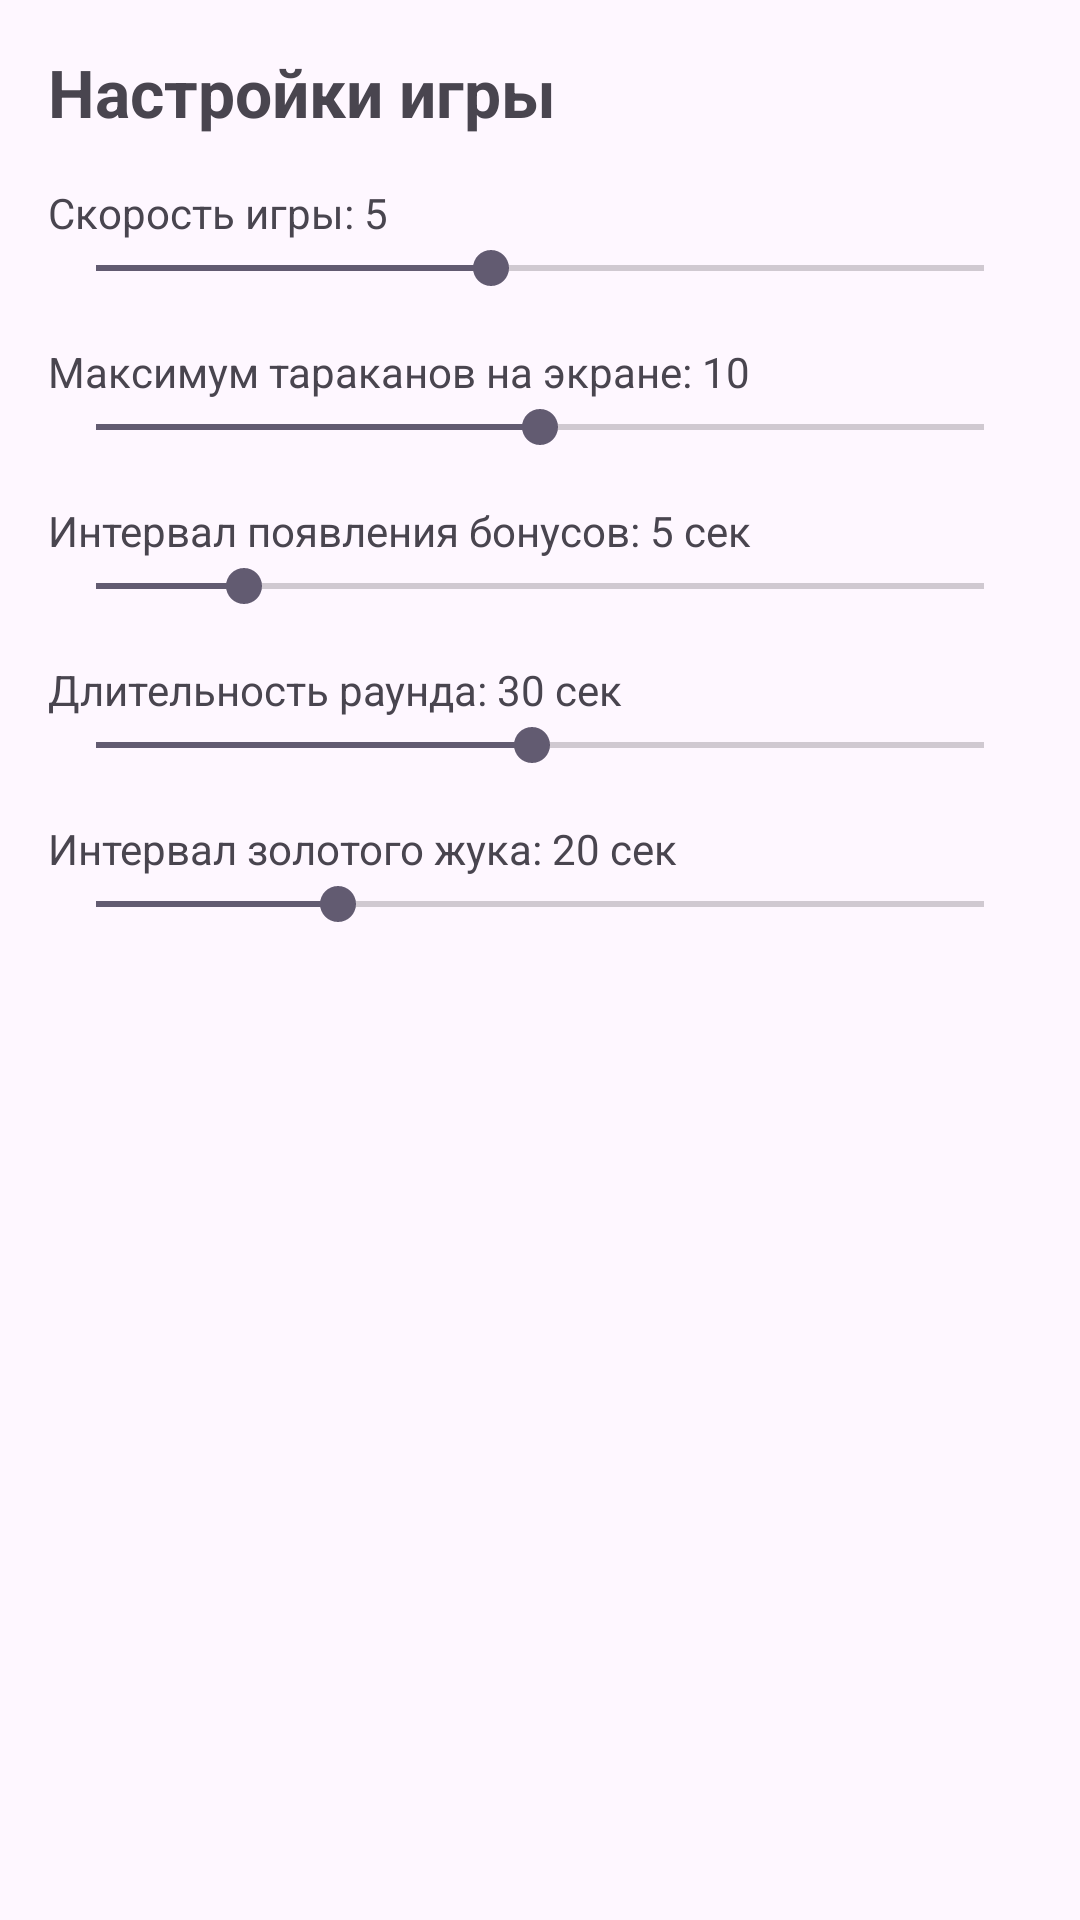

Here is an Android app screen rendered from its layout file. Give the layout XML and the strings, colors and styles it references.
<!-- AndroidManifest.xml: application theme Theme.Mobile_programming -->
<!-- res/layout/fragment_settings.xml -->
<?xml version="1.0" encoding="utf-8"?>
<ScrollView xmlns:android="http://schemas.android.com/apk/res/android"
    android:layout_width="match_parent"
    android:layout_height="match_parent"
    android:padding="16dp">

    <LinearLayout
        android:layout_width="match_parent"
        android:layout_height="wrap_content"
        android:orientation="vertical">

        <TextView
            android:layout_width="wrap_content"
            android:layout_height="wrap_content"
            android:text="Настройки игры"
            android:textSize="22sp"
            android:textStyle="bold"
            android:layout_marginBottom="16dp"/>

        <TextView
            android:id="@+id/tvSpeedValue"
            android:layout_width="wrap_content"
            android:layout_height="wrap_content"
            android:text="Скорость игры: 5"/>
        <SeekBar
            android:id="@+id/sbSpeed"
            android:layout_width="match_parent"
            android:layout_height="wrap_content"
            android:min="1"
            android:max="10"
            android:progress="5"/>

        <TextView
            android:id="@+id/tvMaxBugsValue"
            android:layout_width="wrap_content"
            android:layout_height="wrap_content"
            android:layout_marginTop="16dp"
            android:text="Максимум тараканов на экране: 10"/>
        <SeekBar
            android:id="@+id/sbMaxBugs"
            android:layout_width="match_parent"
            android:layout_height="wrap_content"
            android:max="20"
            android:progress="10"/>

        <TextView
            android:id="@+id/tvBonusIntervalValue"
            android:layout_width="wrap_content"
            android:layout_height="wrap_content"
            android:layout_marginTop="16dp"
            android:text="Интервал появления бонусов: 5 сек"/>
        <SeekBar
            android:id="@+id/sbBonusInterval"
            android:layout_width="match_parent"
            android:layout_height="wrap_content"
            android:max="30"
            android:progress="5"/>

        <TextView
            android:id="@+id/tvRoundTimeValue"
            android:layout_width="wrap_content"
            android:layout_height="wrap_content"
            android:layout_marginTop="16dp"
            android:text="Длительность раунда: 30 сек"/>
        <SeekBar
            android:id="@+id/sbRoundTime"
            android:layout_width="match_parent"
            android:layout_height="wrap_content"
            android:min="1"
            android:max="60"
            android:progress="30"/>

        <TextView
            android:id="@+id/tvGoldBugIntervalValue"
            android:layout_width="wrap_content"
            android:layout_height="wrap_content"
            android:layout_marginTop="16dp"
            android:text="Интервал золотого жука: 20 сек" />
        <SeekBar
            android:id="@+id/sbGoldBugInterval"
            android:layout_width="match_parent"
            android:layout_height="wrap_content"
            android:min="5"
            android:max="60"
            android:progress="20" />

    </LinearLayout>
</ScrollView>
<!-- resources referenced by this layout -->
<resources>
  <style name="Theme.Mobile_programming" parent="Base.Theme.Mobile_programming" />
  <style name="Base.Theme.Mobile_programming" parent="Theme.Material3.DayNight.NoActionBar">
          
          
      </style>
</resources>
